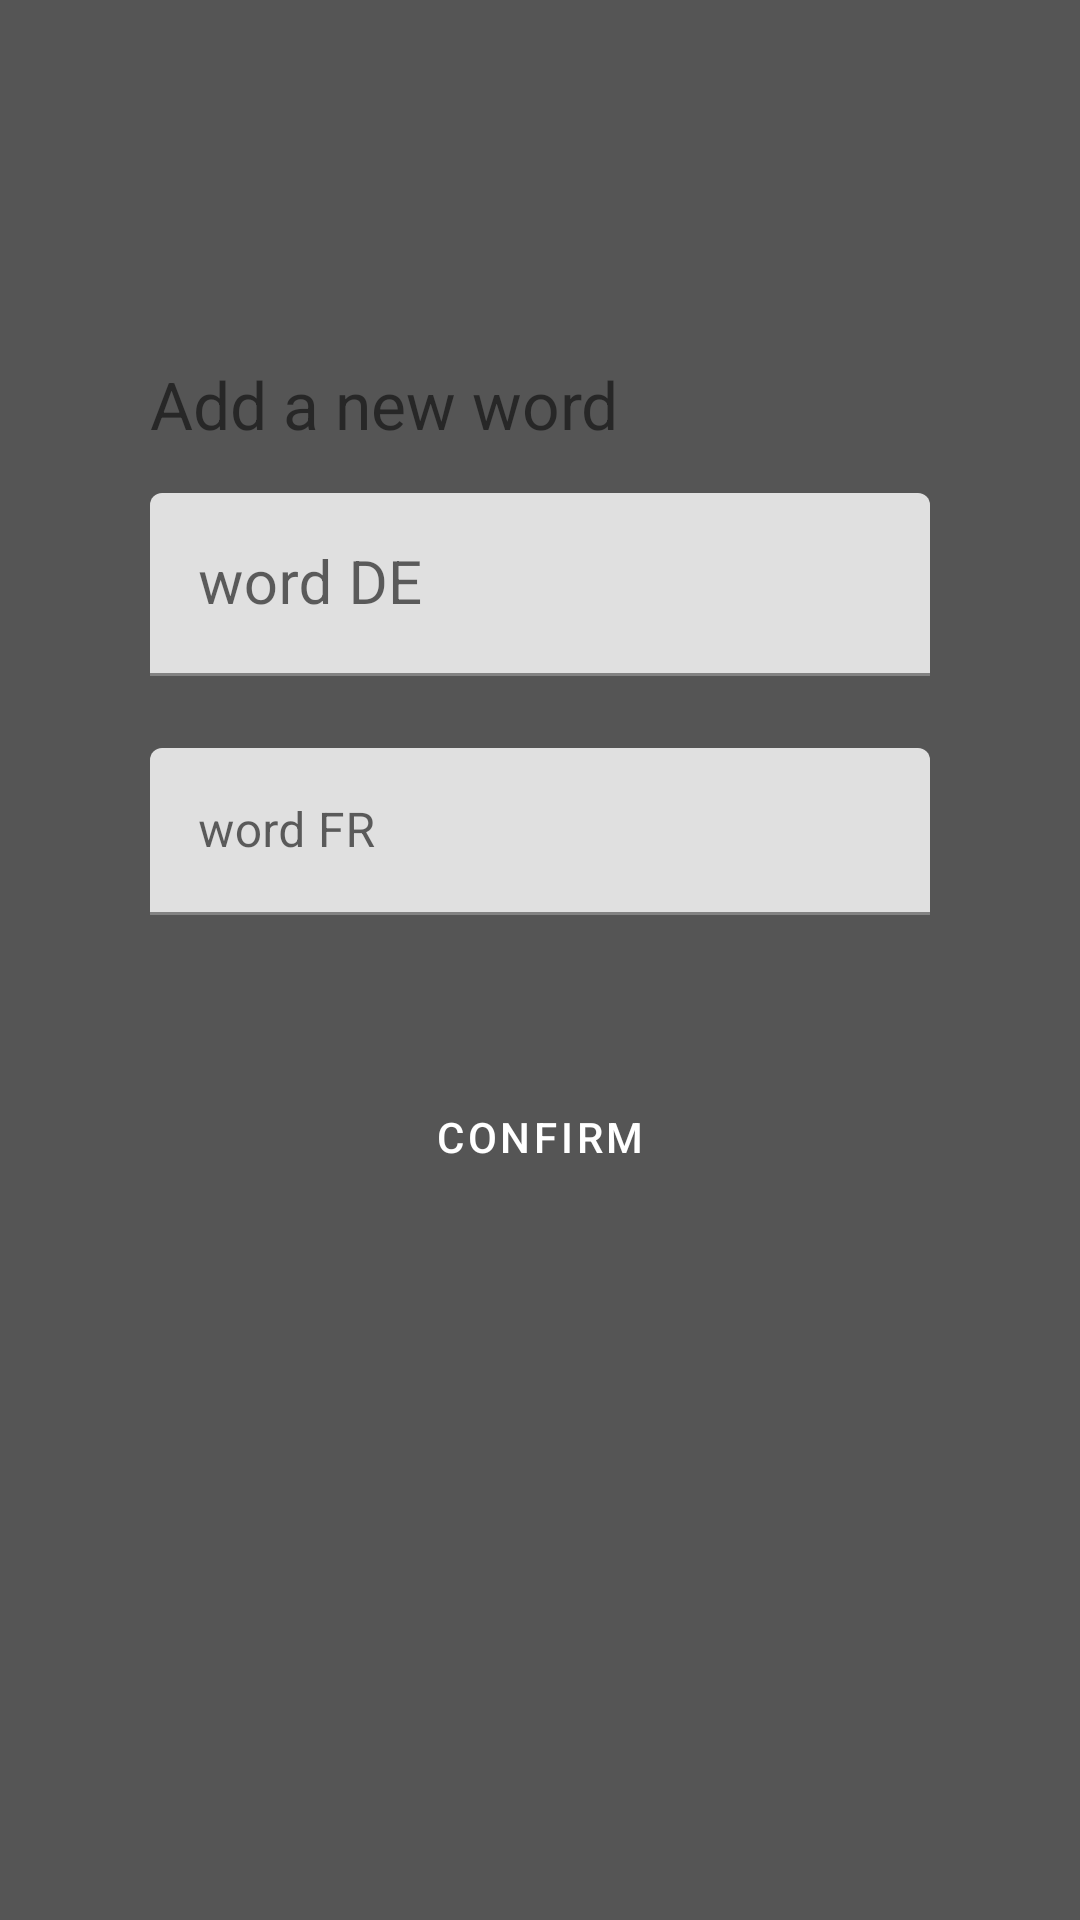

Here is an Android app screen rendered from its layout file. Give the layout XML and the strings, colors and styles it references.
<!-- AndroidManifest.xml: application theme AppTheme -->
<!-- res/layout/popup.xml -->
<?xml version="1.0" encoding="utf-8"?>
<FrameLayout
    xmlns:android="http://schemas.android.com/apk/res/android"
    xmlns:app="http://schemas.android.com/apk/res-auto"
    xmlns:tools="http://schemas.android.com/tools"
    android:layout_width="match_parent"
    android:layout_height="match_parent"
    android:layout_centerHorizontal="false">

    <androidx.constraintlayout.widget.ConstraintLayout
        android:id="@+id/outPopup"
        android:layout_width="fill_parent"
        android:layout_height="fill_parent"
        android:background="#AA000000"/>

    <androidx.constraintlayout.widget.ConstraintLayout
        android:id="@+id/popupContent"
        android:layout_width="match_parent"
        android:layout_height="wrap_content"
        android:layout_gravity="top"
        android:layout_marginLeft="30dp"
        android:layout_marginTop="100dp"
        android:layout_marginRight="30dp"
        android:background="@drawable/shape_popup"
        android:orientation="vertical"
        android:paddingLeft="10dp"
        android:paddingTop="10dp"
        android:paddingRight="10dp"
        android:paddingBottom="10dp">

        <TextView
            android:id="@+id/popupText"
            android:layout_width="match_parent"
            android:layout_height="wrap_content"
            android:layout_alignParentTop="false"
            android:layout_marginStart="10dp"
            android:layout_marginTop="10dp"
            android:layout_marginEnd="10dp"
            android:text="Add a new word"
            android:textSize="22sp"
            app:layout_constraintEnd_toEndOf="parent"
            app:layout_constraintStart_toStartOf="parent"
            app:layout_constraintTop_toTopOf="parent" />

        <com.google.android.material.textfield.TextInputLayout
            android:id="@+id/popupInput"
            android:layout_width="match_parent"
            android:layout_height="wrap_content"
            android:layout_below="@id/popupText"
            android:layout_marginStart="10dp"
            android:layout_marginTop="15dp"
            android:layout_marginEnd="10dp"
            android:theme="@style/TextLabel"
            app:layout_constraintEnd_toEndOf="parent"
            app:layout_constraintStart_toStartOf="parent"
            app:layout_constraintTop_toBottomOf="@+id/popupText">

            <EditText
                android:id="@+id/inputWordDE"
                android:layout_width="match_parent"
                android:layout_height="wrap_content"
                android:hint="word DE" />
        </com.google.android.material.textfield.TextInputLayout>

        <com.google.android.material.textfield.TextInputLayout
            android:id="@+id/popupInput2"
            android:layout_width="match_parent"
            android:layout_height="wrap_content"
            android:layout_marginStart="10dp"
            android:layout_marginTop="24dp"
            android:layout_marginEnd="10dp"
            android:layout_marginBottom="50dp"
            app:layout_constraintBottom_toTopOf="@+id/popupButton"
            app:layout_constraintEnd_toEndOf="parent"
            app:layout_constraintStart_toStartOf="parent"
            app:layout_constraintTop_toBottomOf="@+id/popupInput">

            <EditText
                android:id="@+id/inputWordFR"
                android:layout_width="match_parent"
                android:layout_height="wrap_content"
                android:hint="word FR" />

        </com.google.android.material.textfield.TextInputLayout>

        <androidx.constraintlayout.widget.Guideline
            android:id="@+id/guideline"
            android:layout_width="1dp"
            android:layout_height="1dp"
            android:orientation="vertical"
            app:layout_constraintGuide_percent="0.5">

        </androidx.constraintlayout.widget.Guideline>

        <Button
            android:id="@+id/popupButton"
            android:layout_width="wrap_content"
            android:layout_height="wrap_content"
            android:layout_centerHorizontal="true"
            android:layout_marginStart="8dp"
            android:layout_marginEnd="8dp"
            android:layout_marginBottom="10dp"
            android:background="@drawable/shape_button"
            android:text="Confirm"
            app:layout_constraintBottom_toBottomOf="parent"
            app:layout_constraintEnd_toEndOf="parent"
            app:layout_constraintStart_toStartOf="parent" />

    </androidx.constraintlayout.widget.ConstraintLayout>

</FrameLayout>
<!-- resources referenced by this layout -->
<resources>
  <style name="TextLabel" parent="Widget.MaterialComponents.TextInputLayout.FilledBox">
          <item name="android:textColorHint">@color/colorPrimaryDark</item>
          <item name="android:textSize">20sp</item>
          <item name="colorControlNormal">@color/colorPrimaryDark</item>
          <item name="colorControlActivated">@color/colorPrimary</item>
      </style>
  <style name="AppTheme" parent="Theme.MaterialComponents.Light.DarkActionBar">
          
          <item name="colorPrimary">@color/colorPrimary</item>
          <item name="colorPrimaryDark">@color/colorPrimaryDark</item>
          <item name="colorAccent">@color/white</item>
          <item name="android:textColorHighlight">@color/themeColor</item>
          <item name="android:textColorLink">@color/colorPrimary</item>
          <item name="buttonStyle">@style/MyButtonStyle</item>
      </style>
  <color name="colorPrimaryDark">#000000</color>
  <color name="colorPrimary">#000000</color>
  <color name="white">#FFFFFF</color>
  <color name="themeColor">#FF9800</color>
  <style name="MyButtonStyle" parent="Widget.MaterialComponents.Button">
          <item name="android:textSize">14sp</item>
          <item name="textAllCaps">false</item>
          <item name="cornerRadius">10dp</item>
      </style>
</resources>
